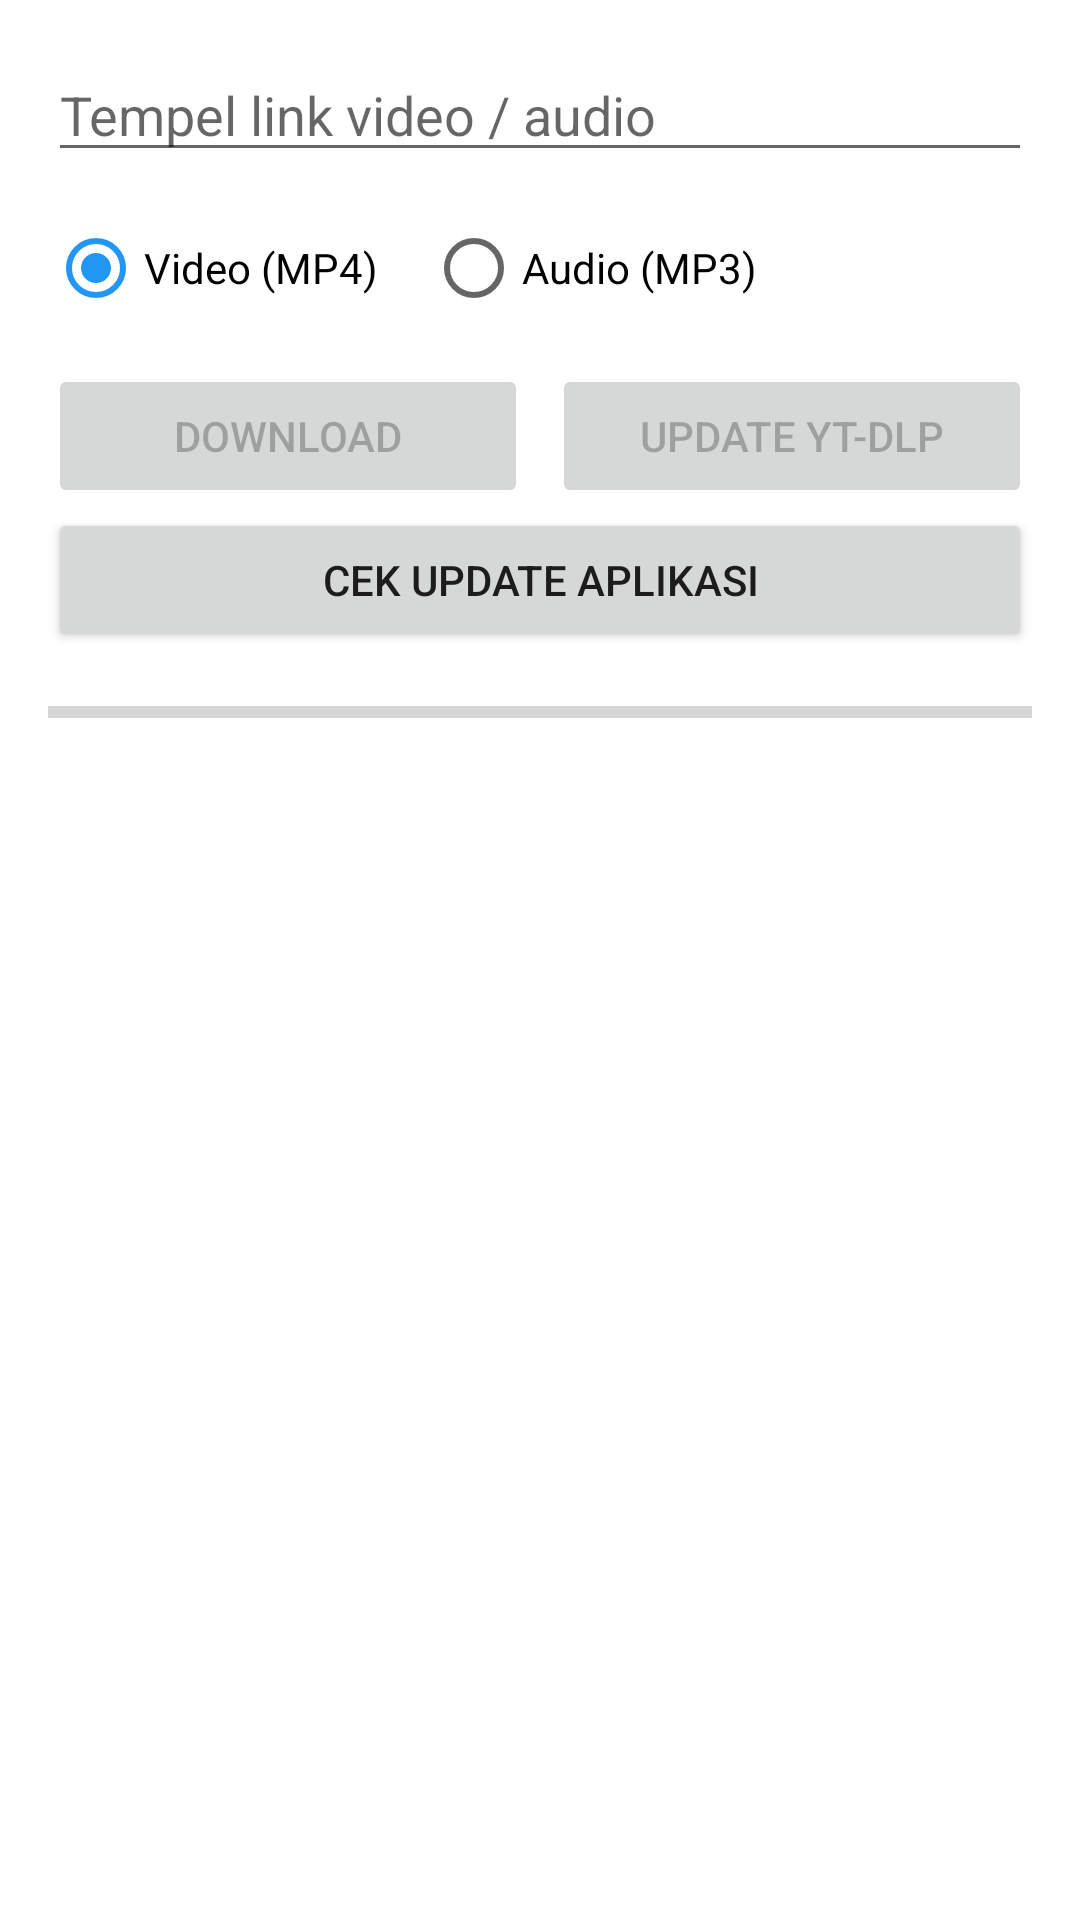

The Android layout XML behind this screen, and the referenced resources:
<!-- AndroidManifest.xml: application theme Theme.YtDlpApp -->
<!-- res/layout/activity_main.xml -->
<?xml version="1.0" encoding="utf-8"?>
<LinearLayout xmlns:android="http://schemas.android.com/apk/res/android"
    android:layout_width="match_parent"
    android:layout_height="match_parent"
    android:orientation="vertical"
    android:padding="16dp">

    <EditText
        android:id="@+id/etUrl"
        android:layout_width="match_parent"
        android:layout_height="wrap_content"
        android:hint="Tempel link video / audio"
        android:inputType="textUri"
        android:maxLines="3" />

    <RadioGroup
        android:id="@+id/rgMode"
        android:layout_width="match_parent"
        android:layout_height="wrap_content"
        android:layout_marginTop="8dp"
        android:orientation="horizontal">

        <RadioButton
            android:id="@+id/rbVideo"
            android:layout_width="wrap_content"
            android:layout_height="wrap_content"
            android:checked="true"
            android:text="Video (MP4)" />

        <RadioButton
            android:id="@+id/rbAudio"
            android:layout_width="wrap_content"
            android:layout_height="wrap_content"
            android:layout_marginStart="16dp"
            android:text="Audio (MP3)" />
    </RadioGroup>

    <LinearLayout
        android:layout_width="match_parent"
        android:layout_height="wrap_content"
        android:layout_marginTop="8dp"
        android:orientation="horizontal">

        <Button
            android:id="@+id/btnDownload"
            android:layout_width="0dp"
            android:layout_height="wrap_content"
            android:layout_weight="1"
            android:enabled="false"
            android:text="Download" />

        <Button
            android:id="@+id/btnUpdate"
            android:layout_width="0dp"
            android:layout_height="wrap_content"
            android:layout_marginStart="8dp"
            android:layout_weight="1"
            android:enabled="false"
            android:text="Update yt-dlp" />
    </LinearLayout>

    <Button
        android:id="@+id/btnCancel"
        android:layout_width="match_parent"
        android:layout_height="wrap_content"
        android:text="Batalkan Unduhan"
        android:visibility="gone" />

    <Button
        android:id="@+id/btnCheckUpdate"
        android:layout_width="match_parent"
        android:layout_height="wrap_content"
        android:text="Cek Update Aplikasi" />

    <Button
        android:id="@+id/btnOpen"
        android:layout_width="match_parent"
        android:layout_height="wrap_content"
        android:layout_marginTop="8dp"
        android:text="Buka File"
        android:visibility="gone" />

    <ProgressBar
        android:id="@+id/progressBar"
        style="?android:attr/progressBarStyleHorizontal"
        android:layout_width="match_parent"
        android:layout_height="wrap_content"
        android:layout_marginTop="12dp"
        android:max="100" />

    <TextView
        android:id="@+id/tvStatus"
        android:layout_width="match_parent"
        android:layout_height="wrap_content"
        android:layout_marginTop="4dp"
        android:maxLines="2"
        android:textSize="12sp" />

    <ScrollView
        android:id="@+id/scrollLog"
        android:layout_width="match_parent"
        android:layout_height="0dp"
        android:layout_marginTop="8dp"
        android:layout_weight="1">

        <TextView
            android:id="@+id/tvLog"
            android:layout_width="match_parent"
            android:layout_height="wrap_content"
            android:textIsSelectable="true"
            android:textSize="12sp" />
    </ScrollView>
</LinearLayout>
<!-- resources referenced by this layout -->
<resources>
  <style name="Theme.YtDlpApp" parent="Theme.MaterialComponents.DayNight.DarkActionBar">
          <item name="colorPrimary">@color/blue_primary</item>
          <item name="colorPrimaryVariant">@color/blue_primary_dark</item>
          <item name="colorOnPrimary">@android:color/white</item>
          <item name="colorSecondary">@color/blue_accent</item>
          <item name="colorOnSecondary">@android:color/white</item>
          <item name="colorAccent">@color/blue_accent</item>
          <item name="colorControlActivated">@color/blue_accent</item>
          <item name="android:statusBarColor">@color/blue_primary_dark</item>
      </style>
  <color name="blue_primary">#1976D2</color>
  <color name="blue_primary_dark">#0D47A1</color>
  <color name="blue_accent">#2196F3</color>
</resources>
